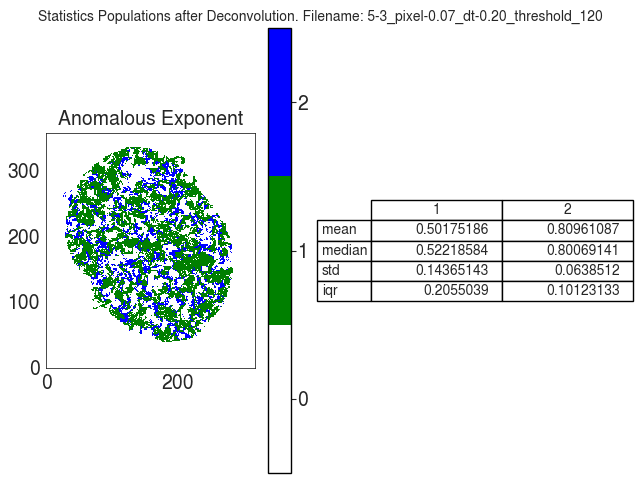

Data behind this chart, as committed beside it:
A
, 1, 2
mean, 0.5018, 0.8096
median, 0.5222, 0.8007
std, 0.1437, 0.06385
iqr, 0.2055, 0.1012
